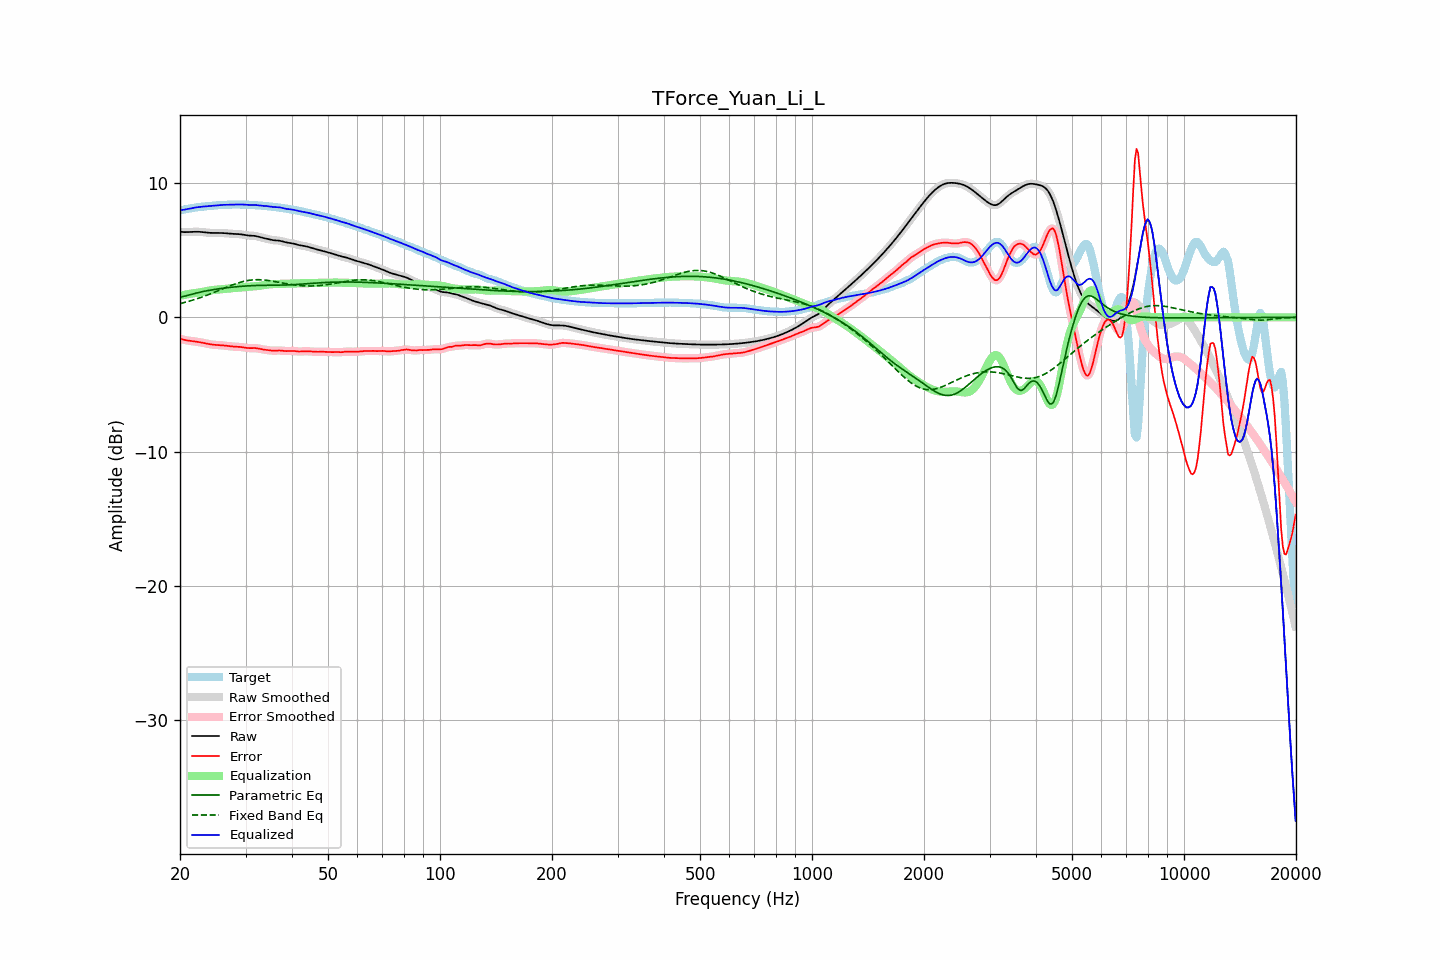

The file beside this chart, header and first rows:
frequency, raw, error, smoothed, error_smoothed, equalization, parametric_eq, fixed_band_eq, equalized_raw, equalized_smoothed, target
20.00, 6.36, -1.59, 6.36, -1.59, 1.60, 1.50, 1.02, 7.97, 7.97, 7.95
20.20, 6.35, -1.63, 6.35, -1.63, 1.63, 1.52, 1.05, 7.98, 7.98, 7.98
20.40, 6.35, -1.66, 6.35, -1.66, 1.66, 1.54, 1.08, 8.00, 8.00, 8.01
20.61, 6.34, -1.69, 6.34, -1.69, 1.68, 1.57, 1.11, 8.02, 8.02, 8.03
20.81, 6.34, -1.71, 6.34, -1.71, 1.70, 1.60, 1.14, 8.04, 8.04, 8.06
21.02, 6.35, -1.73, 6.35, -1.73, 1.72, 1.64, 1.18, 8.07, 8.07, 8.08
21.23, 6.35, -1.75, 6.35, -1.75, 1.75, 1.67, 1.21, 8.10, 8.10, 8.10
21.44, 6.36, -1.76, 6.36, -1.76, 1.77, 1.71, 1.25, 8.12, 8.12, 8.12
21.66, 6.36, -1.78, 6.36, -1.78, 1.78, 1.74, 1.28, 8.14, 8.14, 8.14
21.87, 6.37, -1.79, 6.37, -1.79, 1.80, 1.77, 1.32, 8.16, 8.16, 8.16
22.09, 6.37, -1.81, 6.37, -1.81, 1.81, 1.80, 1.36, 8.18, 8.18, 8.18
22.31, 6.37, -1.83, 6.37, -1.83, 1.83, 1.83, 1.40, 8.20, 8.20, 8.19
22.54, 6.36, -1.85, 6.36, -1.85, 1.85, 1.86, 1.44, 8.21, 8.21, 8.21
22.76, 6.35, -1.87, 6.35, -1.87, 1.87, 1.89, 1.48, 8.23, 8.23, 8.22
22.99, 6.34, -1.89, 6.34, -1.89, 1.89, 1.91, 1.52, 8.24, 8.24, 8.24
23.22, 6.33, -1.92, 6.33, -1.92, 1.92, 1.94, 1.57, 8.25, 8.25, 8.25
23.45, 6.32, -1.94, 6.32, -1.94, 1.94, 1.96, 1.61, 8.26, 8.26, 8.26
23.69, 6.30, -1.97, 6.30, -1.97, 1.97, 1.98, 1.66, 8.27, 8.27, 8.27
23.92, 6.29, -1.99, 6.29, -1.99, 1.99, 2.00, 1.70, 8.28, 8.28, 8.28
24.16, 6.28, -2.01, 6.28, -2.01, 2.01, 2.03, 1.75, 8.29, 8.29, 8.30
24.40, 6.28, -2.03, 6.28, -2.03, 2.02, 2.05, 1.80, 8.30, 8.30, 8.31
24.65, 6.28, -2.04, 6.28, -2.04, 2.04, 2.07, 1.85, 8.32, 8.32, 8.32
24.89, 6.28, -2.05, 6.28, -2.05, 2.05, 2.08, 1.90, 8.33, 8.33, 8.33
25.14, 6.28, -2.06, 6.28, -2.06, 2.06, 2.10, 1.95, 8.34, 8.34, 8.34
25.39, 6.28, -2.07, 6.28, -2.07, 2.07, 2.12, 1.99, 8.35, 8.35, 8.35
25.65, 6.28, -2.07, 6.28, -2.07, 2.08, 2.14, 2.05, 8.36, 8.36, 8.35
25.91, 6.28, -2.08, 6.28, -2.08, 2.09, 2.15, 2.10, 8.36, 8.36, 8.36
26.16, 6.27, -2.09, 6.27, -2.09, 2.10, 2.17, 2.14, 8.37, 8.37, 8.36
26.43, 6.26, -2.11, 6.26, -2.11, 2.11, 2.18, 2.19, 8.37, 8.37, 8.37
26.69, 6.25, -2.12, 6.25, -2.12, 2.12, 2.20, 2.24, 8.38, 8.38, 8.37
26.96, 6.24, -2.14, 6.24, -2.14, 2.14, 2.21, 2.29, 8.38, 8.38, 8.38
27.23, 6.23, -2.16, 6.23, -2.16, 2.15, 2.23, 2.34, 8.38, 8.38, 8.38
27.50, 6.22, -2.17, 6.22, -2.17, 2.16, 2.24, 2.39, 8.38, 8.38, 8.39
27.77, 6.21, -2.18, 6.21, -2.18, 2.17, 2.25, 2.43, 8.38, 8.38, 8.39
28.05, 6.21, -2.19, 6.21, -2.19, 2.18, 2.26, 2.47, 8.39, 8.39, 8.39
28.33, 6.20, -2.19, 6.20, -2.19, 2.19, 2.28, 2.51, 8.39, 8.39, 8.39
28.62, 6.20, -2.19, 6.20, -2.20, 2.20, 2.29, 2.55, 8.40, 8.40, 8.39
28.90, 6.19, -2.20, 6.19, -2.20, 2.21, 2.30, 2.59, 8.40, 8.40, 8.39
29.19, 6.17, -2.21, 6.17, -2.21, 2.22, 2.31, 2.63, 8.40, 8.40, 8.39
29.48, 6.16, -2.23, 6.16, -2.23, 2.24, 2.32, 2.66, 8.40, 8.39, 8.39
29.78, 6.14, -2.25, 6.14, -2.25, 2.25, 2.32, 2.69, 8.39, 8.39, 8.39
30.08, 6.11, -2.27, 6.12, -2.27, 2.26, 2.33, 2.71, 8.38, 8.38, 8.38
30.38, 6.10, -2.29, 6.10, -2.28, 2.27, 2.34, 2.74, 8.37, 8.37, 8.38
30.68, 6.08, -2.29, 6.09, -2.29, 2.28, 2.35, 2.75, 8.36, 8.36, 8.38
30.99, 6.08, -2.29, 6.08, -2.29, 2.29, 2.35, 2.77, 8.36, 8.36, 8.37
31.30, 6.07, -2.29, 6.07, -2.29, 2.29, 2.36, 2.78, 8.36, 8.36, 8.36
31.61, 6.06, -2.29, 6.06, -2.29, 2.30, 2.36, 2.79, 8.36, 8.36, 8.35
31.93, 6.05, -2.29, 6.05, -2.29, 2.31, 2.37, 2.80, 8.36, 8.36, 8.34
32.24, 6.02, -2.31, 6.02, -2.31, 2.32, 2.37, 2.80, 8.34, 8.34, 8.33
32.57, 6.00, -2.33, 6.00, -2.33, 2.33, 2.37, 2.80, 8.33, 8.33, 8.32
32.89, 5.96, -2.35, 5.96, -2.35, 2.35, 2.38, 2.80, 8.31, 8.31, 8.32
33.22, 5.93, -2.38, 5.93, -2.38, 2.37, 2.38, 2.79, 8.30, 8.30, 8.31
33.55, 5.90, -2.40, 5.90, -2.40, 2.39, 2.38, 2.78, 8.29, 8.29, 8.30
33.89, 5.87, -2.42, 5.87, -2.42, 2.42, 2.38, 2.77, 8.29, 8.29, 8.29
34.23, 5.84, -2.43, 5.84, -2.43, 2.44, 2.39, 2.76, 8.28, 8.28, 8.27
34.57, 5.81, -2.45, 5.81, -2.45, 2.45, 2.39, 2.74, 8.26, 8.26, 8.26
34.92, 5.78, -2.47, 5.78, -2.47, 2.46, 2.39, 2.72, 8.25, 8.25, 8.25
35.27, 5.76, -2.48, 5.76, -2.48, 2.47, 2.39, 2.70, 8.23, 8.23, 8.24
35.62, 5.74, -2.49, 5.74, -2.48, 2.47, 2.39, 2.68, 8.21, 8.22, 8.23
35.97, 5.73, -2.48, 5.73, -2.48, 2.48, 2.39, 2.66, 8.21, 8.21, 8.21
... 635 more rows
